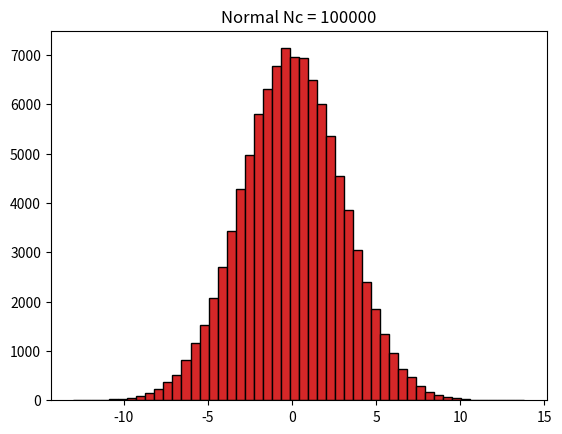
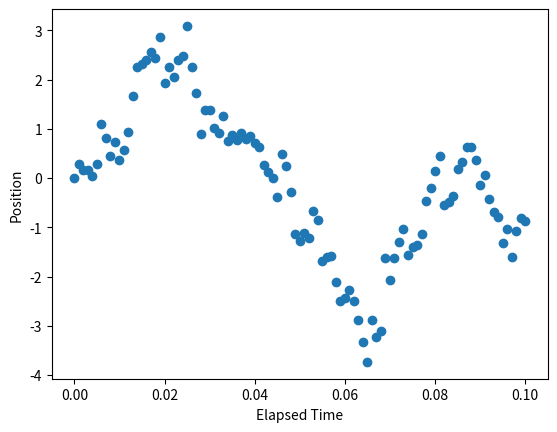
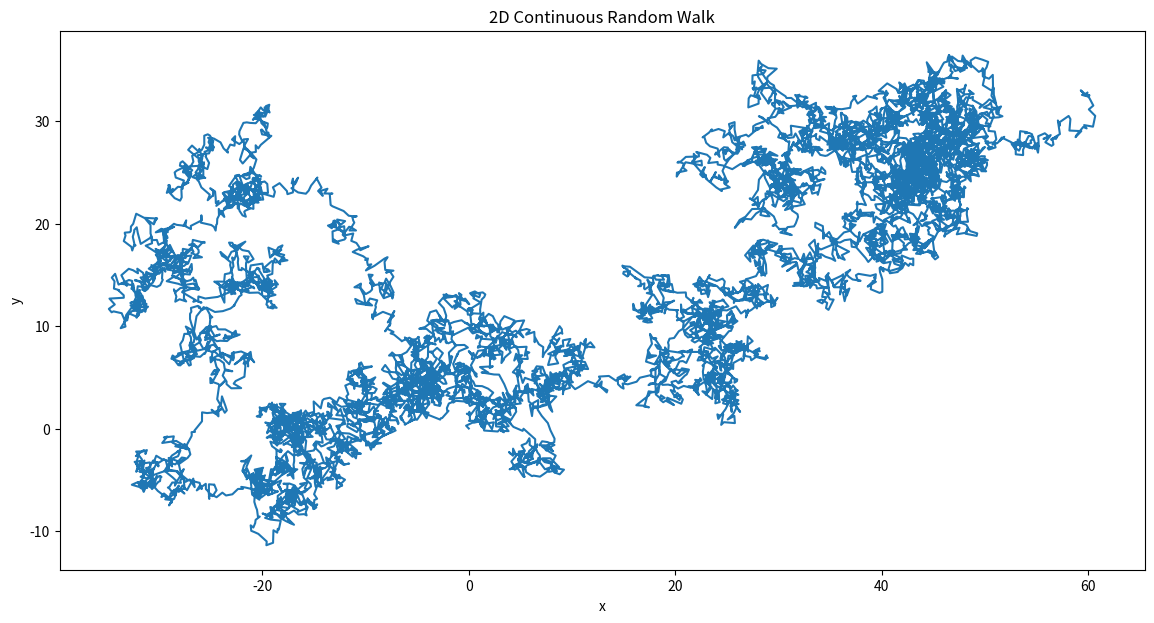
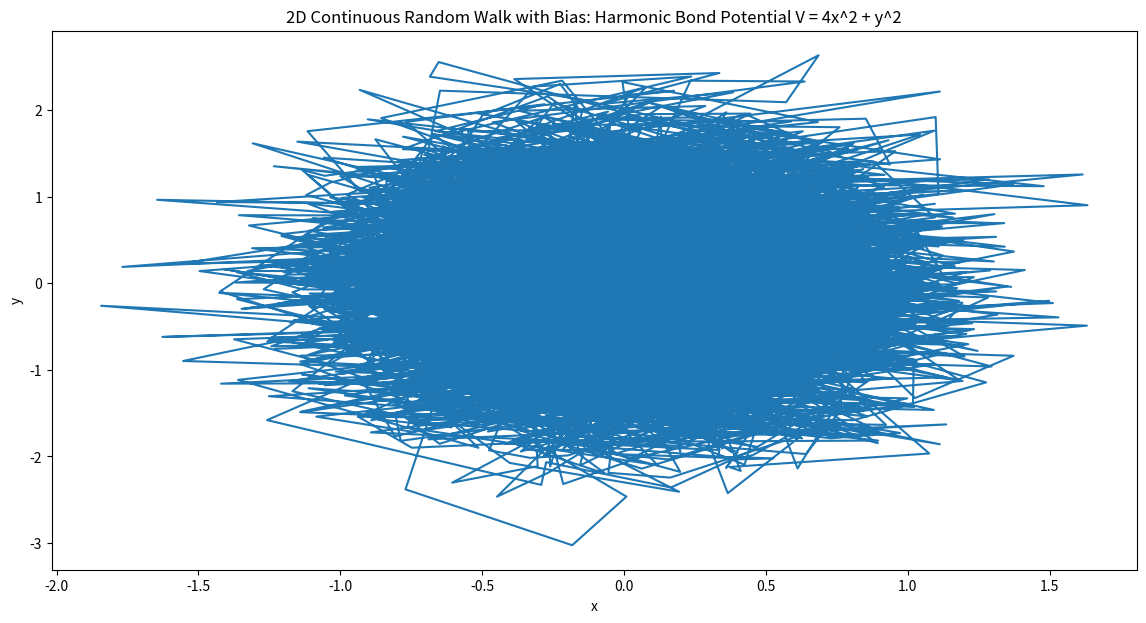

Source code (Python) for these figures, in order:
#!/usr/bin/env python
# coding: utf-8

# In[1]:


import math
import numpy as np
import random
import matplotlib.pyplot as plt


# $$\text{Sampling Random Numbers}$$

# In[3]:


# Pt a - c: Sample Nc = 100 and Nc = 100000 random numbers. Compare histograms
Nc1 = 100
Nc2 = 100000
xmin = 0
xmax = 1

sample1 = np.random.uniform(xmin, xmax, Nc1)
sample2 = np.random.uniform(xmin, xmax, Nc2)

numbins = 50
binsize = (xmax - xmin)/numbins
print(binsize)

counts1, bins1 = np.histogram(sample1, numbins)
counts2, bins2 = np.histogram(sample2, numbins)

plt.hist(sample1, edgecolor = "black", bins = bins1)
plt.title(f'URN Nc = {Nc1}')
plt.show()
plt.hist(sample2, edgecolor = "black", bins = bins2)
plt.title(f'URN Nc = {Nc2}')
plt.show()


# In[5]:


# Parts d-e: Sample Nc = 100000 random numbers from 
sample3 = np.random.normal(0, 3, Nc1)
sample4 = np.random.normal(0, 3, Nc2)

counts3, bins3 = np.histogram(sample3, numbins)
counts4, bins4 = np.histogram(sample4, numbins)

plt.hist(sample3, edgecolor = "black", bins = bins3)
plt.title(f'Normal Nc = {Nc1}')
plt.show()
plt.hist(sample4, edgecolor = "black", bins = bins4)
plt.title(f'Normal Nc = {Nc2}')
plt.show()


# In[38]:


# Parts a-h are below.


# $$\text{1D Hopping Process}$$

# In[8]:


# 1D Hop function
def Hop_1D(x0, k, dt, Nsteps):
    pleft = k*dt
    pright = k*dt
    pstay = 1 - (pleft + pright)
    
    step_options = [-1, 0, 1]
    weights = [pleft, pstay, pright] 
    
    hop = np.zeros(Nsteps + 1)
    hop[0] = x0  
    for i in range(Nsteps):
        hop[i+1] = hop[i] + np.random.choice(step_options, p = weights)
        
    return hop


# In[9]:


# Run Simulation
Nsteps = 100
Nsims = 1000

x_half = np.zeros(Nsims)
x_end = np.zeros(Nsims)

for i in range(Nsims):
    traj = Hop_1D(0, 1, 0.1, Nsteps)
    x_half[i] = traj[round(Nsteps/2) + 1]
    x_end[i] = traj[Nsteps]

x_half_mean = sum(x_half)/Nsims
x_half_meansq = sum(x_half**2)/Nsims

x_end_mean = sum(x_end)/Nsims
x_end_meansq = sum(x_end**2)/Nsims

print(f'Halfway mean displacement: {x_half_mean}')
print(f'Halfway mean squared displacement: {x_half_meansq}')

print(f'End mean displacement: {x_end_mean}')
print(f'End mean squared displacement: {x_end_meansq}')


# In[10]:


# Increasing k from 1-->4
Nsteps = 100
Nsims = 1000

x_half = np.zeros(Nsims)
x_end = np.zeros(Nsims)

for i in range(Nsims):
    traj = Hop_1D(0, 4, 0.1, Nsteps)
    x_half[i] = traj[round(Nsteps/2) + 1]
    x_end[i] = traj[Nsteps]

x_half_mean = sum(x_half)/Nsims
x_half_meansq = sum(x_half**2)/Nsims

x_end_mean = sum(x_end)/Nsims
x_end_meansq = sum(x_end**2)/Nsims

print(f'Halfway mean displacement: {x_half_mean}')
print(f'Halfway mean squared displacement: {x_half_meansq}')

print(f'End mean displacement: {x_end_mean}')
print(f'End mean squared displacement: {x_end_meansq}')


# In[11]:


# Unequal probabilities: pleft > pright
def Hop_1D(x0, k, dt, Nsteps):
    pleft = 2*k*dt 
    pright = k*dt
    pstay = 1 - (pleft + pright)
    
    step_options = [-1, 0, 1]
    weights = [pleft, pstay, pright] 
    
    hop = np.zeros(Nsteps + 1)
    hop[0] = x0  
    for i in range(Nsteps):
        hop[i+1] = hop[i] + np.random.choice(step_options, p = weights)
        
    return hop

# Run new simulation
Nsteps = 100
Nsims = 1000

x_half = np.zeros(Nsims)
x_end = np.zeros(Nsims)

for i in range(Nsims):
    traj = Hop_1D(0, 1, 0.1, Nsteps)
    x_half[i] = traj[round(Nsteps/2) + 1]
    x_end[i] = traj[Nsteps]

x_half_mean = sum(x_half)/Nsims
x_half_meansq = sum(x_half**2)/Nsims

x_end_mean = sum(x_end)/Nsims
x_end_meansq = sum(x_end**2)/Nsims

print(f'Halfway mean displacement: {x_half_mean}')
print(f'Halfway mean squared displacement: {x_half_meansq}')

print(f'End mean displacement: {x_end_mean}')
print(f'End mean squared displacement: {x_end_meansq}')


# $$\text{Continuous 1D Random Walk}$$

# In[12]:


def ContRandWalk1D(x0, t0, D, dt, Nsteps):
    
    times = np.zeros(Nsteps+1)
    times[0] = t0
    
    x = np.zeros(Nsteps+1)
    x[0] = x0
    
    for t in range(Nsteps):
        times[t+1] = times[t] + dt
        x[t+1] = x[t] + math.sqrt(2*D*dt)*np.random.randn(1)
    
    return times, x

times, x = ContRandWalk1D(0, 0, 100, 0.001, Nsteps)
fig, ax = plt.subplots(1,1)
ax.set_xlabel('Elapsed Time')
ax.set_ylabel('Position')
plt.scatter(times, x)
plt.show()

print(f'Halfway displacement: {x[50]} μm')
print(f'End displacement: {x[100]} μm')


# $$\text{Continuous 2D Random Walk}$$

# In[22]:


def ContRandWalk2D(x0, y0, D, dt, Nsteps):
    sigma = math.sqrt(2*D*dt)
    
    times = np.zeros(Nsteps+1)
    x = np.zeros(Nsteps+1)
    y = np.zeros(Nsteps+1)
    
    times[0] = 0
    x[0] = x0
    y[0] = y0
    
    for t in range(Nsteps):
        times[t+1] = times[t] + dt
        x[t+1] = x[t] + sigma*np.random.randn(1)
        y[t+1] = y[t] + sigma*np.random.randn(1)
    
    return times, x, y

times, x, y = ContRandWalk2D(0, 0, 100, 0.001, 10000)

fig, ax = plt.subplots(1, 1, figsize=(14,7))
ax.set_title(f'2D Continuous Random Walk')
ax.set_xlabel('x')
ax.set_ylabel('y')

ax.plot(x, y)
plt.show()

print(f'Halfway position: {x[50], y[50]}')
print(f'End position: {x[100], y[100]}')
print(f'Net distance from initial point: {math.sqrt(x[100]**2 + y[100]**2)} μm')


# $$\text{Continuous 2D Random Walk with Bias}$$

# In[31]:


def ContRandWalk2D_Bias(x0, y0, D, T, dt, Nsteps):
    kT = 1
    sigma = math.sqrt(2*D*dt)
    
    times = np.zeros(Nsteps+1)
    x = np.zeros(Nsteps+1)
    y = np.zeros(Nsteps+1)
    
    times[0] = 0
    x[0] = x0
    y[0] = y0
    
    for t in range(Nsteps):
        times[t+1] = times[t] + dt
        x[t+1] = x[t] + sigma*np.random.randn(1) - dt*D/kT*8*x[t]
        y[t+1] = y[t] + sigma*np.random.randn(1) - dt*D/kT*2*y[t]
    
    return times, x, y

times, x, y = ContRandWalk2D_Bias(1, 1, 100, 300, 0.001, 10000)

fig, ax = plt.subplots(1, 1, figsize=(14,7))
ax.set_title(f'2D Continuous Random Walk with Bias: Harmonic Bond Potential V = 4x^2 + y^2')
ax.set_xlabel('x')
ax.set_ylabel('y')

ax.plot(x, y)
plt.show()

print(f'Halfway position: {x[50], y[50]}')
print(f'End position: {x[100], y[100]}')
print(f'Net distance from initial point: {math.sqrt(x[100]**2 + y[100]**2)} μm')


# In[ ]:




